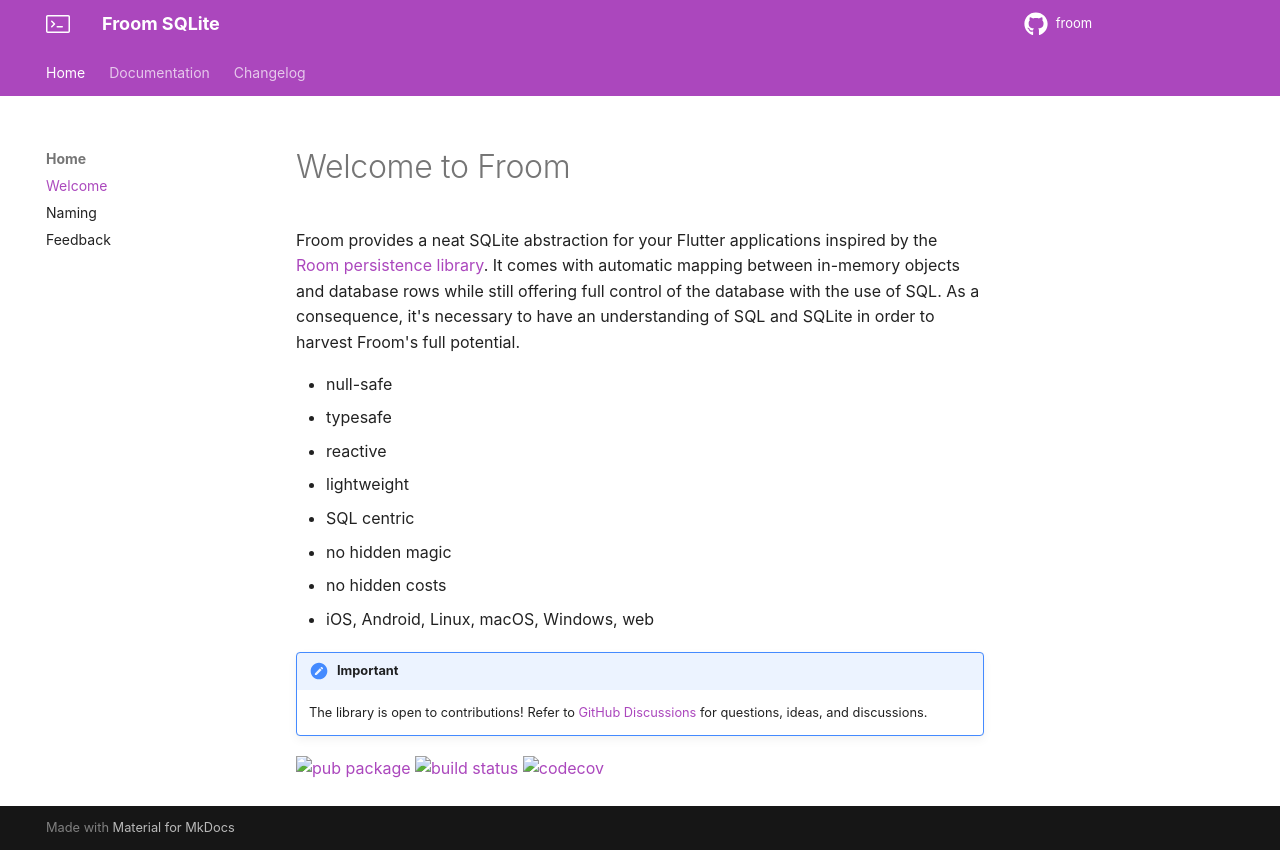

repository: wilinz/froom · page: index.html · generator: mkdocs

# Welcome to Froom

Froom provides a neat SQLite abstraction for your Flutter applications inspired by the [Room persistence library](https://developer.android.com/topic/libraries/architecture/room).
It comes with automatic mapping between in-memory objects and database rows while still offering full control of the database with the use of SQL.
As a consequence, it's necessary to have an understanding of SQL and SQLite in order to harvest Froom's full potential.

- null-safe
- typesafe
- reactive
- lightweight
- SQL centric
- no hidden magic
- no hidden costs
- iOS, Android, Linux, macOS, Windows, web

!!! important
    The library is open to contributions!
    Refer to [GitHub Discussions](https://github.com/wilinz/froom/discussions) for questions, ideas, and discussions.

[![pub package](https://img.shields.io/pub/v/froom.svg)](https://pub.dartlang.org/packages/froom)
[![build status](https://github.com/wilinz/froom/workflows/CI/badge.svg)](https://github.com/wilinz/froom/actions)
[![codecov](https://codecov.io/gh/wilinz/froom/branch/develop/graph/badge.svg)](https://codecov.io/gh/wilinz/froom)
